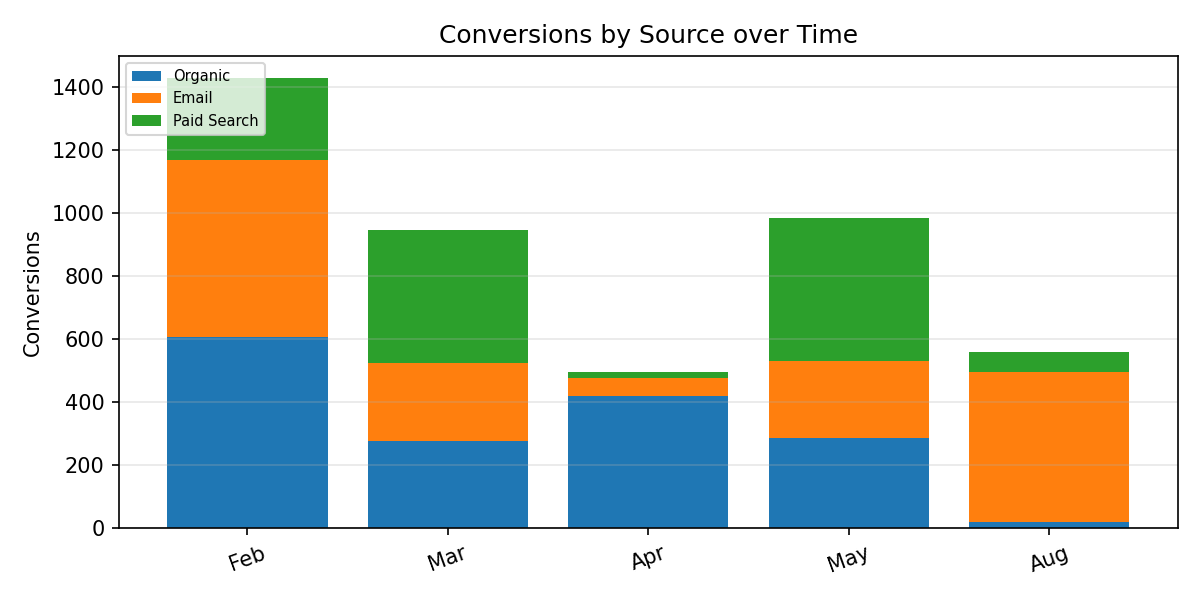

The table this chart was drawn from, first rows:
Period, Organic, Email, Paid Search, Total
Feb, 609.0, 559.0, 260.0, 1428
Mar, 276.0, 250.0, 422.0, 948.0
Apr, 420.0, 57.0, 18.0, 495.0
May, 287.0, 243.0, 456.0, 986.0
Aug, 20.0, 476.0, 64.0, 560.0
